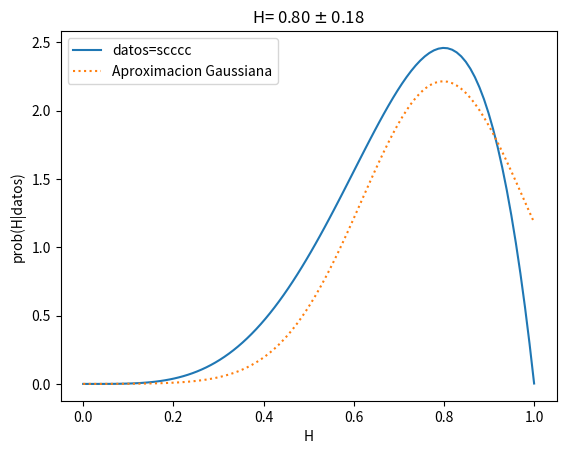

This chart was generated by the following Python code:
import numpy as np
import matplotlib.pyplot as plt

def prior(H):
    """
    Probabilidad de sacar cara
    """
    p = np.ones(len(H))
    return p

def like(secuencia, H):
    """
    Likelihod de sacar cara o sello, dado H.
    H es la probabilidad de sacar una cara.
    """
    L = np.ones(len(H))
    n_caras = secuencia.count('c')
    n_sello = secuencia.count('s')
    L *= H**n_caras
    L *= (1-H)**n_sello
    return L

def posterior(H, secuencia):
    """
    Posterios calculado con la normalizacion adecuada
    """
    post =  like(secuencia, H) * prior(H)
    evidencia = np.trapz(post, H)
    return  post/evidencia

def maximo_sigma(x, y):
    deltax = x[1] - x[0]

    # maximo de y
    ii = np.argmax(y)

    # segunda derivada
    d = (y[ii+1] - 2*y[ii] + y[ii-1]) / (deltax**2)

    return x[ii], 1.0/np.sqrt(-d)
    

secuencia = 'scccc'
H = np.linspace(1E-4, 1.0-1.0E-4, 100)
post = posterior(H, secuencia)

max, sigma = maximo_sigma(H, np.log(post))

gauss = (1.0/np.sqrt(2.0*np.pi*sigma**2))*np.exp(-0.5*(H-max)**2/(sigma**2))

plt.figure()
plt.plot(H, post, label='datos={}'.format(secuencia))
plt.plot(H, gauss, ':', label='Aproximacion Gaussiana')
plt.title('H= {:.2f} $\pm$ {:.2f}'.format(max, sigma))
plt.xlabel('H')
plt.ylabel('prob(H|datos)')
plt.legend()
plt.savefig('coins')
